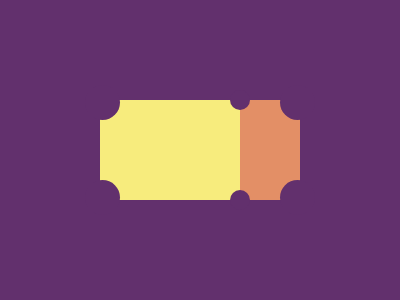

Write the HTML and CSS that draws this image.

<div class="b"></div>
<div class="a"></div>
<div class="c"></div>
<div class="d"></div>
<div class="e"></div>
<div class="f"></div>
<div class="g"></div>
<div class="h"></div>

<style>
    * {
        margin: 0;
        background: #62306D;
    }

    .a {
        position: absolute;
        top: 100;
        left: 100;
        width: 140px;
        height: 100px;
        background: #F7EC7D;
    }

    .b {
        position: absolute;
        top: 100;
        left: 240;
        width: 60px;
        height: 100px;
        background: #E38F66;
    }

    .c {
        position: absolute;
        top: 85;
        left: 85;
        width: 35px;
        height: 35px;
        background: #62306D;
        border-radius: 100%;
    }

    .d {
        position: absolute;
        top: 180;
        left: 85;
        width: 35px;
        height: 35px;
        background: #62306D;
        border-radius: 100%;
    }

    .e {
        position: absolute;
        top: 85;
        left: 280;
        width: 35px;
        height: 35px;
        background: #62306D;
        border-radius: 100%;
    }

    .f {
        position: absolute;
        top: 180;
        left: 280;
        width: 35px;
        height: 35px;
        background: #62306D;
        border-radius: 100%;
    }

    .g {
        position: absolute;
        top: 90;
        left: 230;
        width: 20px;
        height: 20px;
        background: #62306D;
        border-radius: 100%;
    }

    .h {
        position: absolute;
        top: 190;
        left: 230;
        width: 20px;
        height: 20px;
        background: #62306D;
        border-radius: 100%;
    }